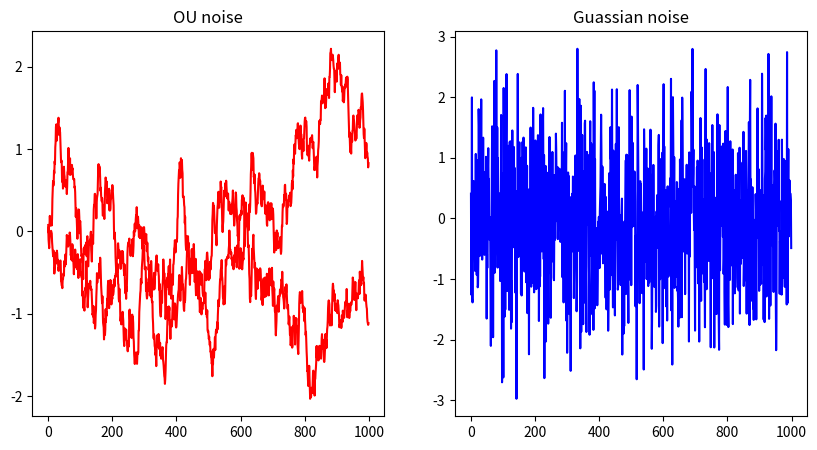

Python code for this plot:
# -*- coding: utf-8 -*-
# [redacted]
#开发时间：2023/8/25 17:29
import numpy as np
import matplotlib.pyplot as plt


class Ornstein_Uhlenbeck_Noise:
    def __init__(self, mu, sigma=1.0, theta=0.15, dt=1e-2, x0=None):
        self.theta = theta
        self.mu = mu
        self.sigma = sigma
        self.dt = dt
        self.x0 = x0
        self.reset()

    def __call__(self):
        x = self.x_prev + \
            self.theta * (self.mu - self.x_prev) * self.dt + \
            self.sigma * np.sqrt(self.dt) * np.random.normal(size=self.mu.shape)
        '''
        后两行是dXt，其中后两行的前一行是θ(μ-Xt)dt，后一行是σεsqrt(dt)
        '''
        self.x_prev = x
        return x

    def reset(self):
        if self.x0 is not None:
            self.x_prev = self.x0
        else:
            self.x_prev = np.zeros_like(self.mu)
ou_noise = Ornstein_Uhlenbeck_Noise(mu=np.zeros(2))
y1 = []
y2 = np.random.normal(0, 1, 1000) #高斯噪声
for _ in range(1000):
        y1.append(ou_noise())
fig,ax=plt.subplots(1,2,figsize=(10,5))
ax[0].plot(y1, c='r')
ax[0].set_title('OU noise')
ax[1].plot(y2, c='b')
ax[1].set_title('Guassian noise')
plt.show()